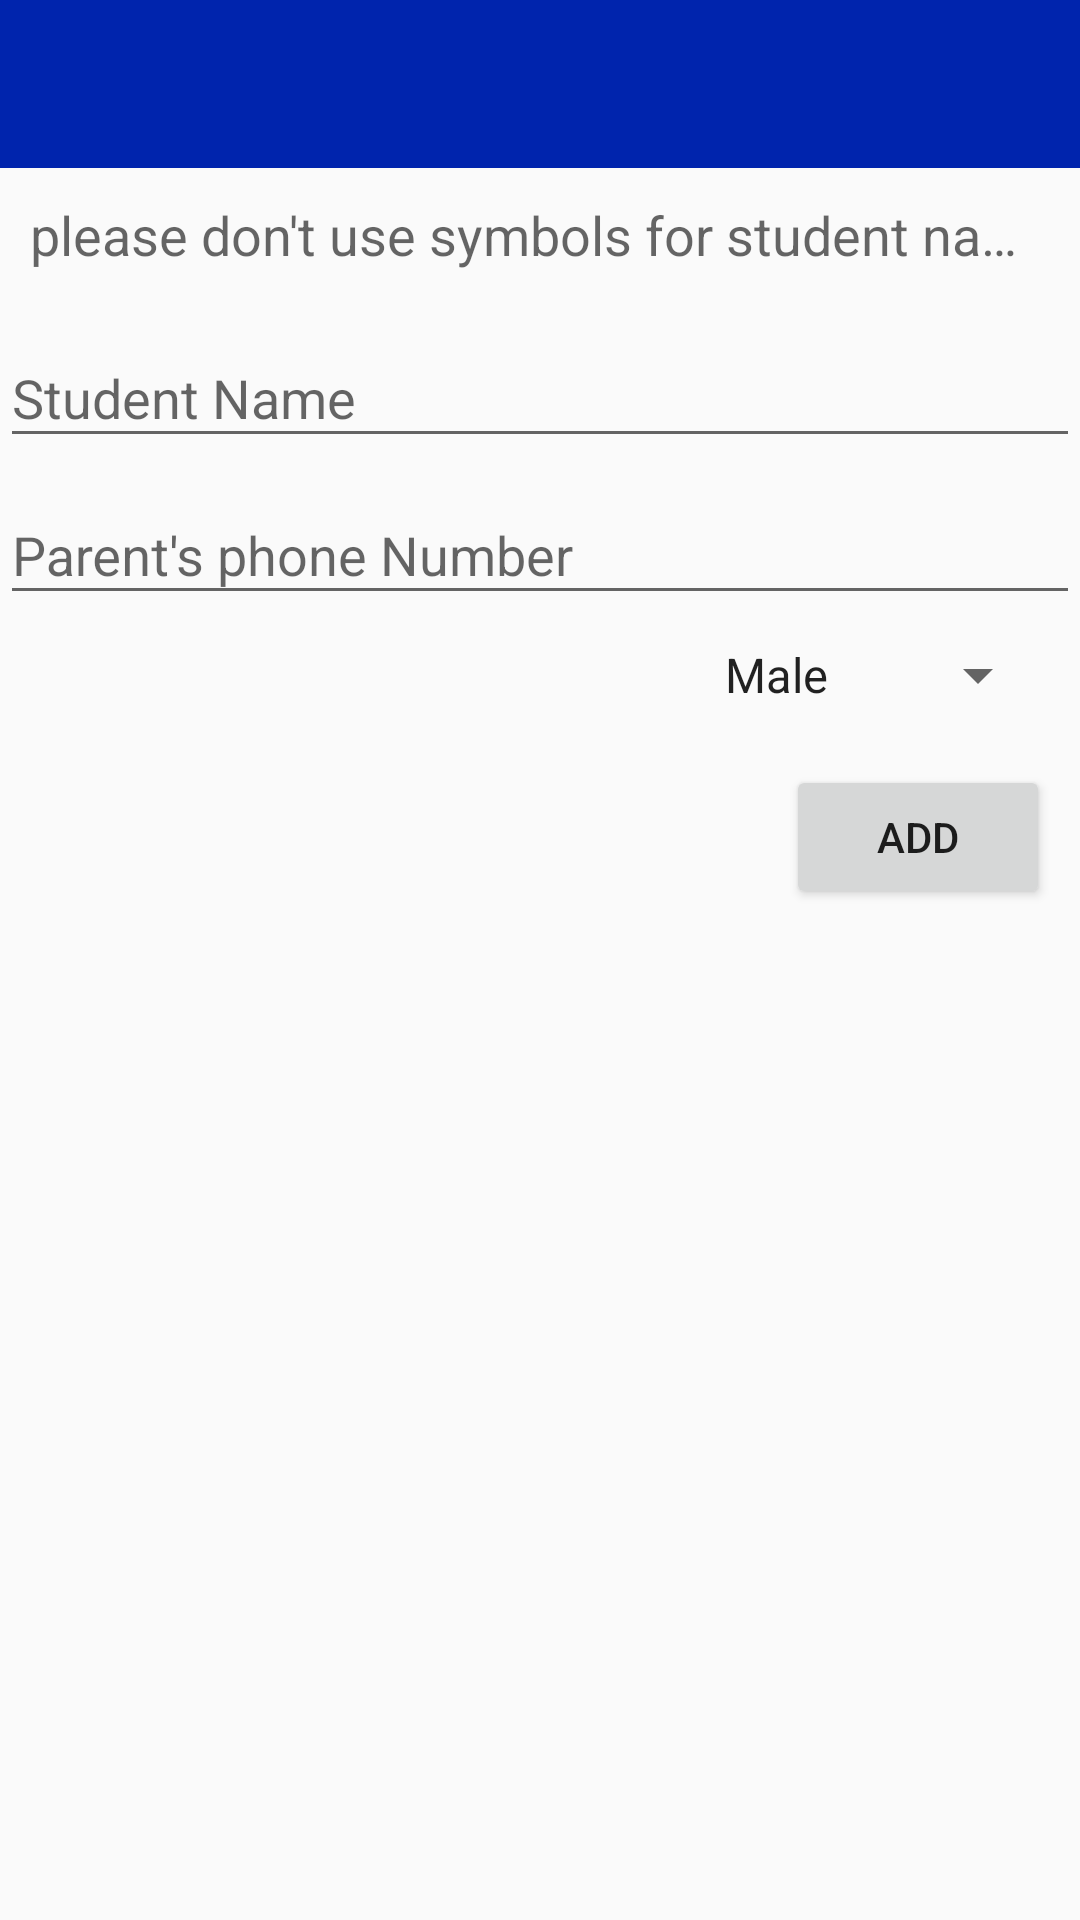

Android layout source for this screen:
<!-- AndroidManifest.xml: application theme AppTheme -->
<!-- res/layout/add_student.xml -->
<?xml version="1.0" encoding="utf-8"?>
<android.support.design.widget.CoordinatorLayout
	xmlns:android="http://schemas.android.com/apk/res/android"
	xmlns:app="http://schemas.android.com/apk/res-auto"
	android:layout_width="match_parent"
	android:layout_height="match_parent"
	android:gravity="center"
	android:id="@+id/mainCoordinatorLayout">

	<LinearLayout
		android:layout_height="match_parent"
		android:layout_width="match_parent"
		android:orientation="vertical">

		<include
			layout="@layout/toolbar"/>

		<TextView
			android:layout_height="wrap_content"
			android:text="please don't use symbols for student name"
			android:textAppearance="?android:attr/textAppearanceMedium"
			android:layout_width="match_parent"
			android:layout_margin="10dp"
			android:singleLine="true"/>

		<android.support.design.widget.TextInputLayout
			android:layout_width="match_parent"
			android:layout_height="wrap_content"
			android:id="@+id/std_name_input">

			<EditText
				android:layout_width="match_parent"
				android:layout_height="wrap_content"
				android:hint="Student Name"
				android:id="@+id/std_name"
				android:inputType="text"/>

		</android.support.design.widget.TextInputLayout>

		<android.support.design.widget.TextInputLayout
			android:layout_width="match_parent"
			android:layout_height="wrap_content"
			android:id="@+id/std_age_input">

			<EditText
				android:layout_width="match_parent"
				android:layout_height="wrap_content"
				android:hint="Parent's phone Number"
				android:id="@+id/std_age"
				android:inputType="numberDecimal"/>

		</android.support.design.widget.TextInputLayout>

		<Spinner
			android:layout_height="40dp"
			android:layout_width="wrap_content"
			android:id="@+id/std_sex"
			android:entries="@array/sex"
			android:layout_marginRight="10dp"
			android:layout_gravity="right"/>

		<Button
			android:layout_width="wrap_content"
			android:layout_height="wrap_content"
			android:text="Add"
			android:layout_gravity="right"
			android:layout_margin="10dp"
			android:onClick="add_std"/>

	</LinearLayout>

</android.support.design.widget.CoordinatorLayout>
<!-- res/layout/toolbar.xml (included above) -->
<android.support.v7.widget.Toolbar 
	xmlns:android="http://schemas.android.com/apk/res/android" 
	xmlns:app="http://schemas.android.com/apk/res-auto"
	android:layout_width="fill_parent"
	android:layout_height="@dimen/abc_action_bar_default_height_material" 
	android:orientation="vertical"
	android:id="@+id/main_toolbar" 
	app:popupTheme="@style/ThemeOverlay.AppCompat.Light" 
	app:theme="@style/ThemeOverlay.AppCompat.Dark"
	android:background="@color/accent">
	
</android.support.v7.widget.Toolbar>
<!-- resources referenced by this layout -->
<resources>
  <string-array name="sex">
  		<item>Male</item>
  		<item>Female</item>
  	</string-array>
  <color name="accent">#0024AD</color>
  <style name="AppTheme" parent="Theme.AppCompat.Light.NoActionBar">
  		<item name="colorAccent">@color/accent</item>
  		<item name="colorPrimary">@color/primary</item>
  		<item name="colorPrimaryDark">@color/primaryDark</item>
  		<item name="android:windowFullscreen">false</item>
  		<item name="android:windowTranslucentStatus">true</item>
  	</style>
  <color name="primary">#0024AD</color>
  <color name="primaryDark">#0024AD</color>
</resources>
